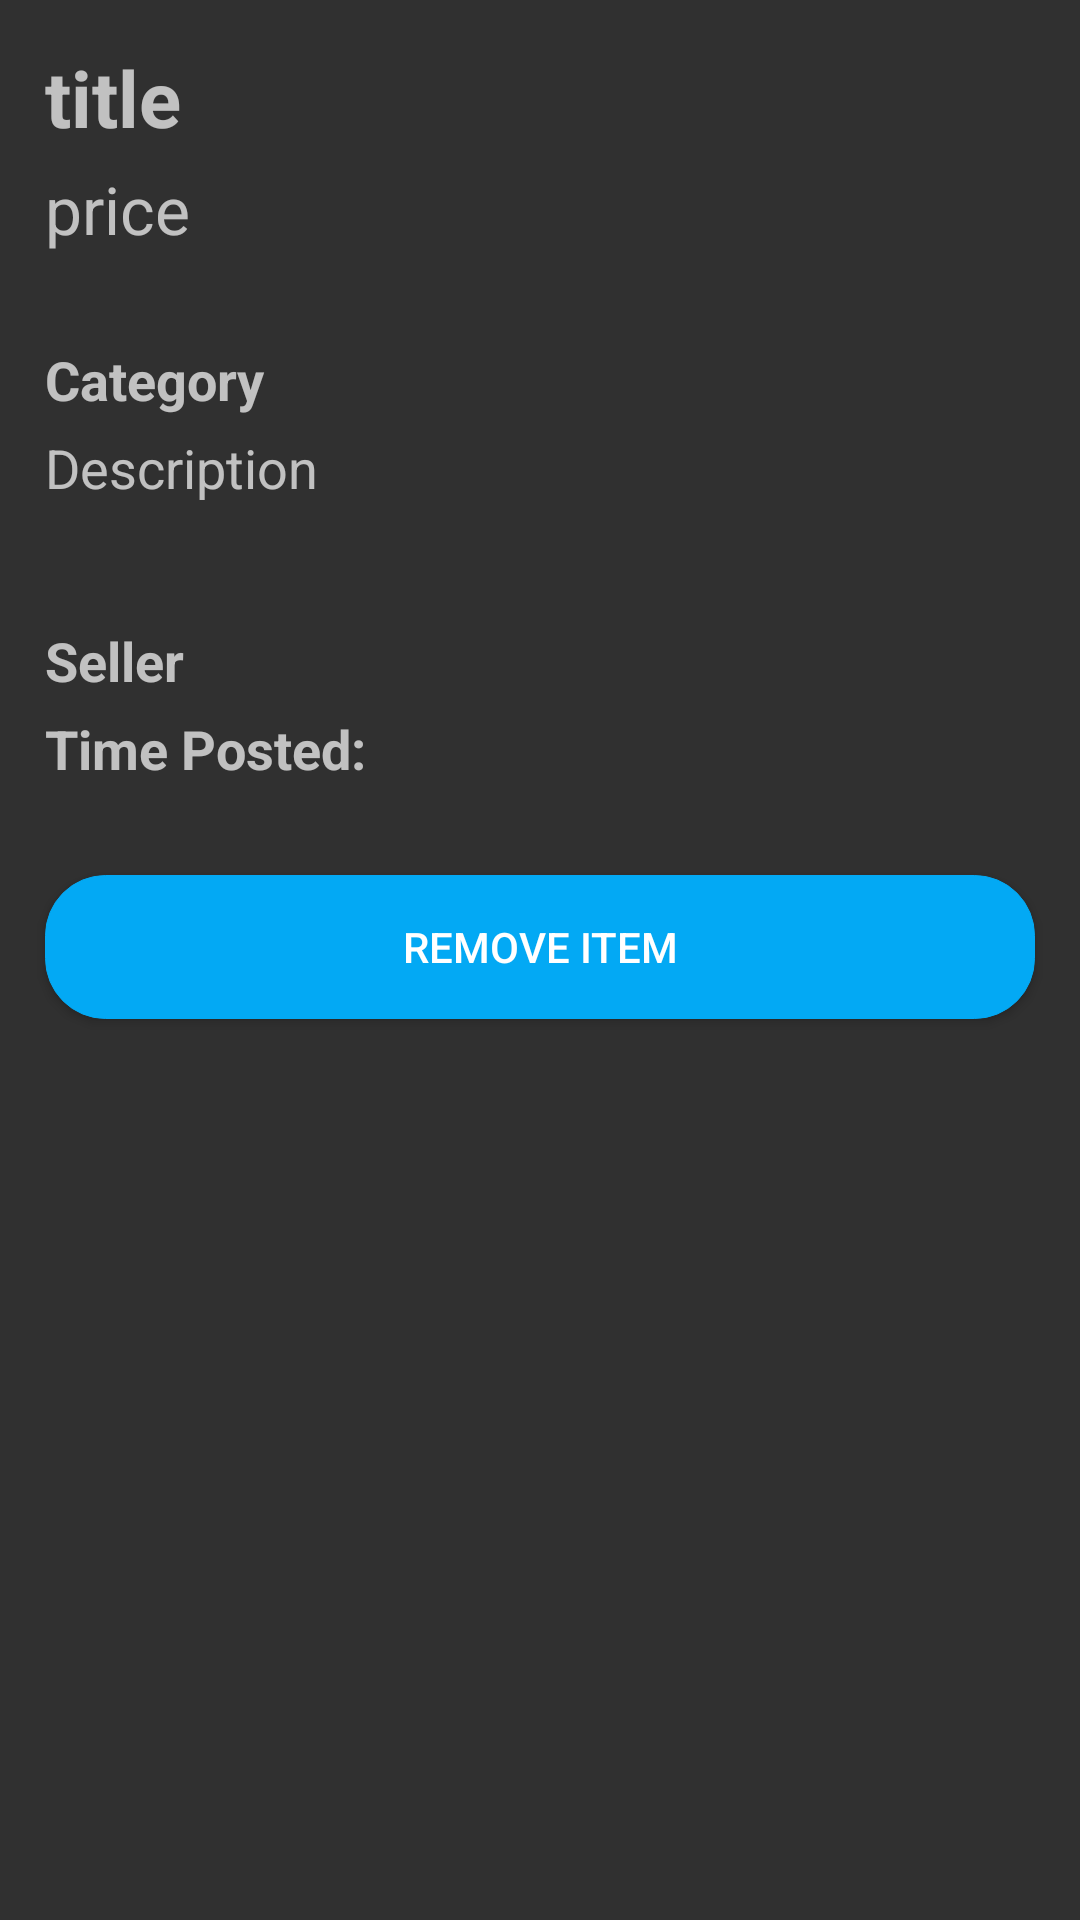

Here is an Android app screen rendered from its layout file. Give the layout XML and the strings, colors and styles it references.
<!-- AndroidManifest.xml: application theme Theme.AppCompat -->
<!-- res/layout/activity_admin_item.xml -->
<?xml version="1.0" encoding="utf-8"?>
<RelativeLayout
    xmlns:android="http://schemas.android.com/apk/res/android"
    xmlns:app="http://schemas.android.com/apk/res-auto"
    xmlns:tools="http://schemas.android.com/tools"
    android:layout_width="match_parent"
    android:layout_height="match_parent"
    android:orientation="vertical"
    tools:context=".AdminItemActivity">

    <ScrollView
        android:layout_width="match_parent"
        android:layout_height="match_parent" >

        <LinearLayout
            android:layout_width="match_parent"
            android:layout_height="wrap_content"
            android:orientation="vertical">

            <ImageView
                android:id="@+id/imageView"
                android:layout_width="match_parent"
                android:layout_height="wrap_content"
                android:layout_above="@+id/textViewTitle"
                android:layout_marginBottom="15dp"
                android:adjustViewBounds="true"
                android:scaleType="fitCenter"/>

            <TextView
                android:id="@+id/textViewTitle"
                android:layout_width="wrap_content"
                android:layout_height="wrap_content"
                android:text="title"
                android:layout_below="@+id/imageView"
                android:layout_marginLeft="15dp"
                android:layout_marginRight="15dp"
                android:textStyle="bold"
                android:textSize="26sp">
            </TextView>

            <TextView
                android:id="@+id/textViewPrice"
                android:layout_width="wrap_content"
                android:layout_height="wrap_content"
                android:text="price"
                android:layout_below="@+id/textViewTitle"
                android:layout_marginLeft="15dp"
                android:layout_marginRight="15dp"
                android:layout_marginTop="5dp"
                android:textSize="22sp">
            </TextView>

            <TextView
                android:id="@+id/textViewCategory"
                android:layout_width="wrap_content"
                android:layout_height="wrap_content"
                android:text="Category"
                android:layout_below="@+id/textViewPrice"
                android:layout_marginTop="30dp"
                android:layout_marginLeft="15dp"
                android:layout_marginRight="15dp"
                android:textStyle="bold"
                android:textSize="18sp">
            </TextView>

            <TextView
                android:id="@+id/textViewDescription"
                android:layout_width="wrap_content"
                android:layout_height="wrap_content"
                android:text="Description"
                android:layout_below="@+id/textViewCategory"
                android:layout_marginLeft="15dp"
                android:layout_marginRight="15dp"
                android:layout_marginTop="5dp"
                android:textSize="18sp">
            </TextView>

            <TextView
                android:id="@+id/textViewSeller"
                android:layout_width="wrap_content"
                android:layout_height="wrap_content"
                android:text="Seller"
                android:layout_below="@+id/textViewDescription"
                android:layout_marginLeft="15dp"
                android:layout_marginRight="15dp"
                android:layout_marginTop="40dp"
                android:textStyle="bold"
                android:textSize="18sp">
            </TextView>

            <TextView
                android:id="@+id/textViewSellTime"
                android:layout_width="wrap_content"
                android:layout_height="wrap_content"
                android:text="Time Posted: "
                android:layout_below="@+id/textViewSeller"
                android:layout_marginLeft="15dp"
                android:layout_marginRight="15dp"
                android:layout_marginTop="5dp"
                android:textStyle="bold"
                android:textSize="18sp">
            </TextView>

            <Button
                android:id="@+id/btnRemove"
                android:layout_width="match_parent"
                android:layout_height="wrap_content"
                android:background="@drawable/roundedbutton"
                android:layout_below="@+id/textViewSellTime"
                android:layout_marginLeft="15dp"
                android:layout_marginRight="15dp"
                android:layout_marginTop="30dp"
                android:layout_marginBottom="20dp"
                android:text="Remove Item"
                />

        </LinearLayout>

    </ScrollView>
</RelativeLayout>
<!-- resources referenced by this layout -->
<resources>
  <!-- drawable roundedbutton (drawable) -->
  <?xml version="1.0" encoding="utf-8" ?>
  <selector xmlns:android="http://schemas.android.com/apk/res/android">
      <item android:state_pressed="false" >
          <shape>
              <solid
                  android:color="@color/defaultButton" />
              <stroke
                  android:width="1px"
                  android:color="@color/defaultButton" />
              <corners android:radius="20dp" />
          </shape>
      </item>
      <item android:state_pressed="true" >
          <shape>
              <solid
                  android:color="@color/pressedButton" />
              <stroke
                  android:width="1px"
                  android:color="@color/pressedButton" />
              <corners android:radius="20dp" />
          </shape>
      </item>
  </selector>
  <color name="defaultButton">#03A9F4</color>
  <color name="pressedButton">#2196F3</color>
</resources>
